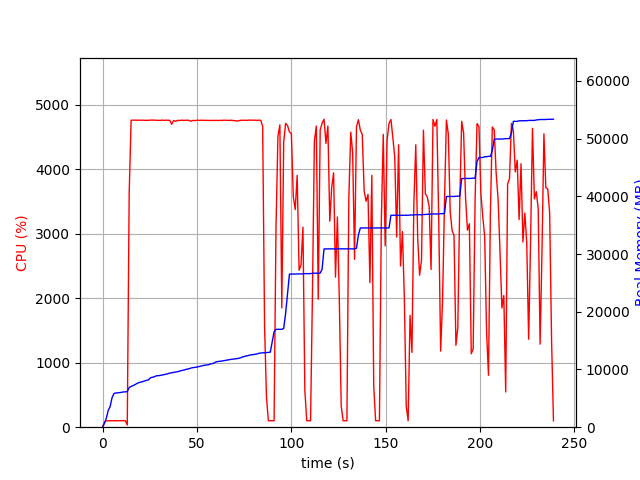

The data file committed next to this chart (first rows):
elapsed_time, nproc, cpu, mem_real, mem_virtual
4.363059997558594e-05, 1, 0.0, 6.965, 3186
1.007, 1, 74.5, 682.4, 1795
2.015, 1, 99.2, 1592, 2747
3.022, 1, 100.2, 2908, 4099
4.03, 1, 100.3, 3596, 5933
5.037, 1, 100.3, 5112, 7725
6.045, 1, 99.2, 5834, 7853
7.052, 1, 101.3, 5939, 7853
8.059, 1, 99.3, 5953, 7853
9.066, 1, 101.2, 5999, 8013
10.07, 1, 100.3, 6041, 8025
11.08, 1, 100.0, 6115, 8025
12.09, 1, 100.1, 6123, 8025
13.1, 2, 33.7, 6170, 8072
14.11, 1, 3622, 6871, 12093
15.14, 1, 4757, 7062, 12287
16.16, 1, 4759, 7207, 12442
17.19, 1, 4758, 7365, 12625
18.21, 1, 4758, 7577, 12873
19.24, 1, 4758, 7732, 13026
20.26, 1, 4757, 7797, 13095
21.28, 1, 4758, 7909, 13194
22.31, 1, 4756, 8025, 13365
23.33, 1, 4756, 8129, 13443
24.36, 1, 4755, 8202, 13522
25.38, 1, 4760, 8567, 13938
26.41, 1, 4759, 8663, 14027
27.43, 1, 4759, 8741, 14123
28.46, 1, 4757, 8895, 14309
29.48, 1, 4756, 8922, 14342
30.51, 1, 4755, 8966, 14400
31.53, 1, 4760, 9031, 14485
32.56, 1, 4756, 9105, 14535
33.58, 1, 4758, 9177, 14585
34.6, 1, 4756, 9270, 14689
35.63, 1, 4756, 9372, 14789
36.65, 1, 4694, 9424, 14854
37.68, 1, 4753, 9501, 14923
38.7, 1, 4740, 9549, 14965
39.73, 1, 4755, 9622, 15043
40.75, 1, 4754, 9697, 15112
41.78, 1, 4758, 9823, 15278
42.8, 1, 4756, 9875, 15364
43.83, 1, 4756, 9979, 15523
44.85, 1, 4758, 10068, 15604
45.88, 1, 4755, 10130, 15626
46.9, 1, 4742, 10253, 15741
47.93, 1, 4756, 10322, 15834
48.96, 1, 4750, 10364, 15870
49.99, 1, 4758, 10418, 15952
51.01, 1, 4756, 10502, 16076
52.04, 1, 4757, 10582, 16220
53.06, 1, 4757, 10653, 16272
54.09, 1, 4755, 10745, 16394
55.11, 1, 4756, 10775, 16418
56.13, 1, 4755, 10827, 16498
57.16, 1, 4754, 10953, 16636
58.19, 1, 4755, 11022, 16680
59.21, 1, 4757, 11136, 16774
60.24, 1, 4755, 11324, 16946
... 176 more rows
